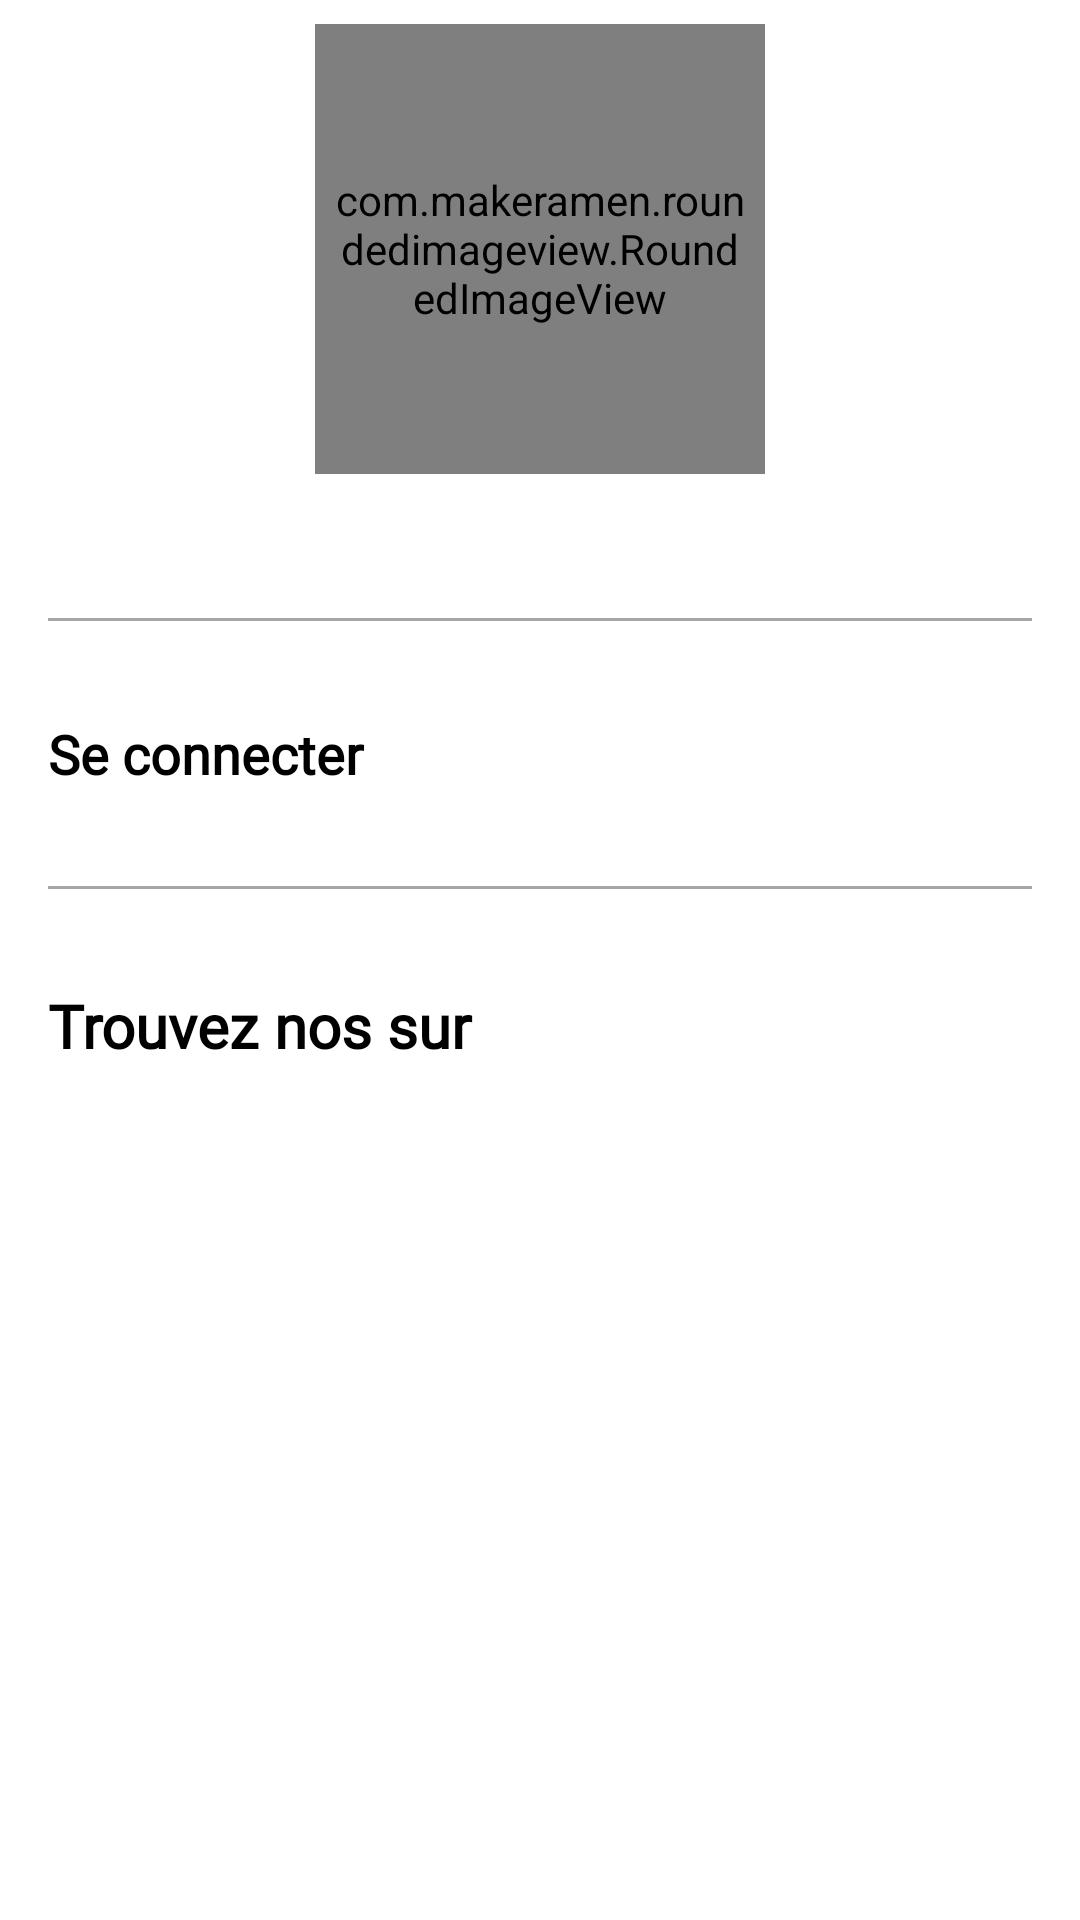

This screen was rendered from an Android layout file. Write that file and the resources it references.
<!-- AndroidManifest.xml: application theme Theme.Magazine -->
<!-- res/layout/fragment_profile_visitor.xml -->
<?xml version="1.0" encoding="utf-8"?>
<androidx.constraintlayout.widget.ConstraintLayout xmlns:android="http://schemas.android.com/apk/res/android"
    xmlns:app="http://schemas.android.com/apk/res-auto"
    xmlns:tools="http://schemas.android.com/tools"
    android:layout_width="match_parent"
    android:layout_height="match_parent"
    tools:context=".ui.visitor.ProfileVisitorFragment">

    <androidx.constraintlayout.widget.ConstraintLayout
        android:id="@+id/cl_profile"
        android:layout_width="match_parent"
        android:layout_height="wrap_content"
        android:layout_marginTop="8dp"
        app:layout_constraintEnd_toEndOf="parent"
        app:layout_constraintStart_toStartOf="parent"
        app:layout_constraintTop_toTopOf="parent">

        <com.makeramen.roundedimageview.RoundedImageView
            android:id="@+id/img_profile"
            android:layout_width="150dp"
            android:layout_height="150dp"
            android:layout_gravity="center"
            android:adjustViewBounds="true"
            android:padding="5dp"
            android:scaleType="fitXY"
            android:src="@drawable/ic_baseline_person_outline_24"
            app:layout_constraintEnd_toEndOf="parent"
            app:layout_constraintStart_toStartOf="parent"
            app:layout_constraintTop_toTopOf="parent"
            app:riv_corner_radius="80dp" />

        <com.makeramen.roundedimageview.RoundedImageView
            android:id="@+id/border"
            android:layout_width="150dp"
            android:layout_height="150dp"
            android:layout_gravity="center"
            android:adjustViewBounds="true"
            android:background="@drawable/image_strock"
            android:padding="5dp"
            android:scaleType="fitXY"
            app:layout_constraintEnd_toEndOf="parent"
            app:layout_constraintStart_toStartOf="parent"
            app:layout_constraintTop_toTopOf="parent"
            app:riv_corner_radius="50dp" />


    </androidx.constraintlayout.widget.ConstraintLayout>

    <LinearLayout
        android:layout_width="match_parent"
        android:layout_height="wrap_content"
        android:orientation="vertical"
        android:layout_marginTop="16dp"
        android:padding="16dp"
        app:layout_constraintStart_toStartOf="parent"
        app:layout_constraintEnd_toEndOf="parent"
        app:layout_constraintTop_toBottomOf="@id/cl_profile">
        <View
            android:layout_width="match_parent"
            android:layout_height="1dp"
            android:layout_marginTop="16dp"
            android:background="@color/gray"/>
        <TextView
            android:id="@+id/tv_sign_in"
            android:layout_width="wrap_content"
            android:layout_height="wrap_content"
            android:text="Se connecter "
            android:textStyle="bold"
            android:textColor="@color/black"
            android:textSize="18sp"
            android:fontFamily="@font/arima_madurai"
            android:layout_marginTop="32dp"
            app:layout_constraintTop_toBottomOf="@id/border"
            app:layout_constraintStart_toStartOf="parent"
            app:layout_constraintEnd_toEndOf="parent"/>
        <View
            android:layout_width="match_parent"
            android:layout_height="1dp"
            android:layout_marginTop="32dp"
            android:background="@color/gray"/>
        <TextView
            android:layout_width="wrap_content"
            android:layout_height="wrap_content"
            android:text="Trouvez nos sur "
            android:textColor="@color/black"
            android:textSize="20sp"
            android:fontFamily="@font/arima_madurai"
            android:layout_marginTop="32dp"
            android:textStyle="bold"
            app:layout_constraintTop_toBottomOf="@id/border"
            app:layout_constraintStart_toStartOf="parent"
            app:layout_constraintEnd_toEndOf="parent"/>

        <LinearLayout
            android:layout_width="wrap_content"
            android:layout_height="wrap_content"
            android:layout_gravity="center_horizontal"
            android:layout_marginTop="16dp"
            android:orientation="horizontal">
            <ImageView
                android:id="@+id/iv_facebook"
                android:layout_width="48dp"
                android:layout_height="48dp"
                android:layout_marginEnd="32dp"
                android:src="@drawable/facebook"/>
            <ImageView
                android:id="@+id/iv_instagram"
                android:layout_width="48dp"
                android:layout_height="48dp"
                android:src="@drawable/instagram"/>

        </LinearLayout>


    </LinearLayout>

</androidx.constraintlayout.widget.ConstraintLayout>
<!-- resources referenced by this layout -->
<resources>
  <color name="black">#FF000000</color>
  <color name="gray">#AAA5A5</color>
  <!-- drawable image_strock (drawable) -->
  <?xml version="1.0" encoding="utf-8"?>
  <shape xmlns:android="http://schemas.android.com/apk/res/android">
      <stroke android:color="#DDDDDD"
          android:width="5dp"
          />
      <corners android:radius="200dp"
          />
  </shape>
  <style name="Theme.Magazine" parent="Theme.MaterialComponents.DayNight.DarkActionBar">
          
          <item name="colorPrimary">@color/red</item>
          <item name="colorPrimaryVariant">@color/gray</item>
          <item name="colorOnPrimary">@color/white</item>
          
          <item name="colorSecondary">@color/white</item>
          <item name="colorSecondaryVariant">@color/white</item>
          <item name="colorOnSecondary">@color/black</item>
          
          <item name="android:statusBarColor" tools:targetApi="l">?attr/colorPrimaryVariant</item>
          
      </style>
  <color name="red">#D77B5D</color>
  <color name="white">#FFFFFFFF</color>
</resources>
